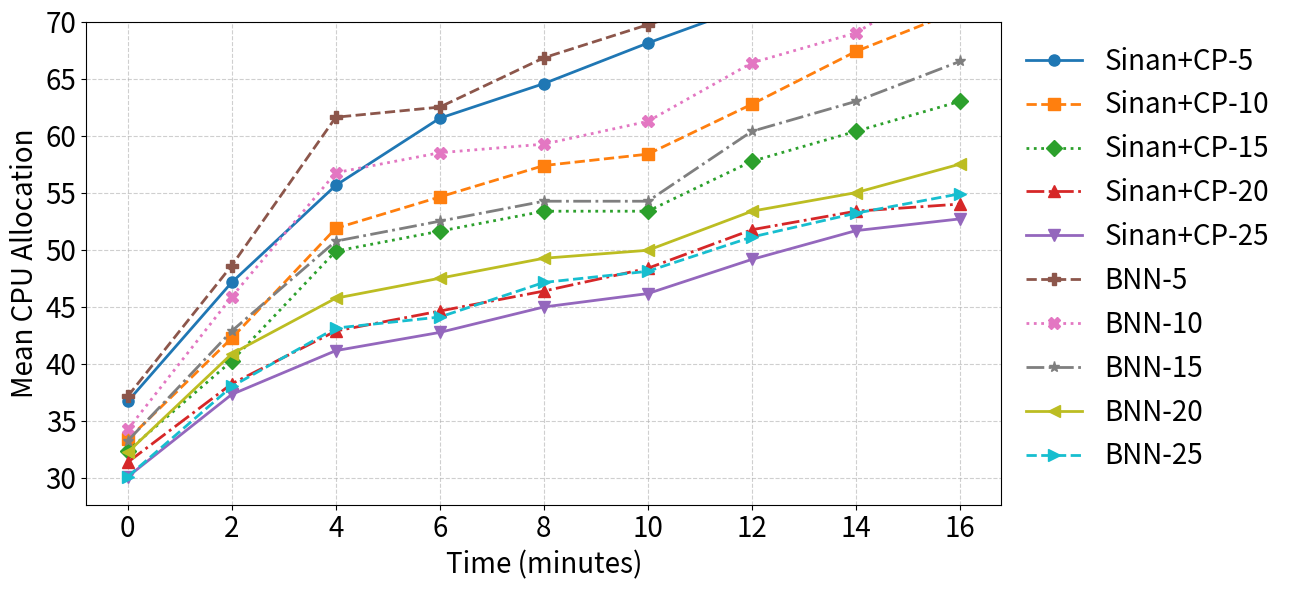

This chart was generated by the following Python code:
import matplotlib.pyplot as plt
import numpy as np

# Epochs and time (2 minutes each)
epochs = np.arange(0, 9)  # 0 to 8
time_minutes = epochs * 2  # each epoch = 2 minutes

# Data

data = {
        'Sinan+CP-5': [36.71, 47.14, 55.641, 61.526, 64.556, 68.113, 71.421, 74.244, 76.231],
        'Sinan+CP-10': [33.375, 42.25, 51.875, 54.625, 57.375, 58.375, 62.75, 67.375, 71.0],
        'Sinan+CP-15': [32.375, 40.25, 49.875, 51.625, 53.375, 53.375, 57.75, 60.375, 63.0],
        'Sinan+CP-20': [31.375, 38.25, 42.875, 44.625, 46.375, 48.375, 51.75, 53.375, 54.0], 
        'Sinan+CP-25': [30.101, 37.32, 41.155, 42.752, 44.981, 46.156, 49.15, 51.671, 52.7],
        'BNN-5':  [37.16, 48.616, 61.61, 62.5, 66.82, 69.72, 72.521, 74.6, 79.1], 
        'BNN-10': [34.25, 45.875, 56.75, 58.5, 59.25, 61.25, 66.375, 69.0, 74.5], 
        'BNN-15': [33.25, 42.875, 50.75, 52.5, 54.25, 54.25, 60.375, 63.0, 66.5], 
        'BNN-20': [32.25, 40.875, 45.75, 47.5, 49.25, 49.95, 53.375, 55.0, 57.5], 
        'BNN-25': [30.11, 38.013, 43.13, 44.1, 47.13, 48.11, 51.112, 53.2, 54.9], 
}

# Define custom line styles and markers
styles = {
    'Sinan+CP-5':  {"linestyle": "-",  "marker": "o"},
    'Sinan+CP-10': {"linestyle": "--", "marker": "s"},
    'Sinan+CP-15': {"linestyle": ":",  "marker": "D"},
    'Sinan+CP-20': {"linestyle": "-.", "marker": "^"},
    'Sinan+CP-25': {"linestyle": "-",  "marker": "v"},

    'BNN-5':  {"linestyle": "--", "marker": "P"},
    'BNN-10': {"linestyle": ":",  "marker": "X"},
    'BNN-15': {"linestyle": "-.", "marker": "*"},
    'BNN-20': {"linestyle": "-",  "marker": "<"},
    'BNN-25': {"linestyle": "--", "marker": ">"}
}

# Plot
plt.figure(figsize=(13, 6))
for system, values in data.items():
    plt.plot(time_minutes, values,
             label=system,
             **styles[system],
             linewidth=2,
             markersize=8)

plt.xlabel("Time (minutes)", fontsize=20)
plt.ylabel("Mean CPU Allocation", fontsize=20)
# plt.title("Fraction of Requests Violating QoS per Epoch", fontsize=20)
plt.legend(fontsize=20, frameon=False, bbox_to_anchor=(1, 1))
plt.grid(True, linestyle='--', alpha=0.6)
plt.ylim(top=70)
plt.xticks(fontsize=20)
plt.yticks(fontsize=20)
plt.tight_layout()
plt.savefig("sinan_ablation_study_resource_alloc.pdf")
